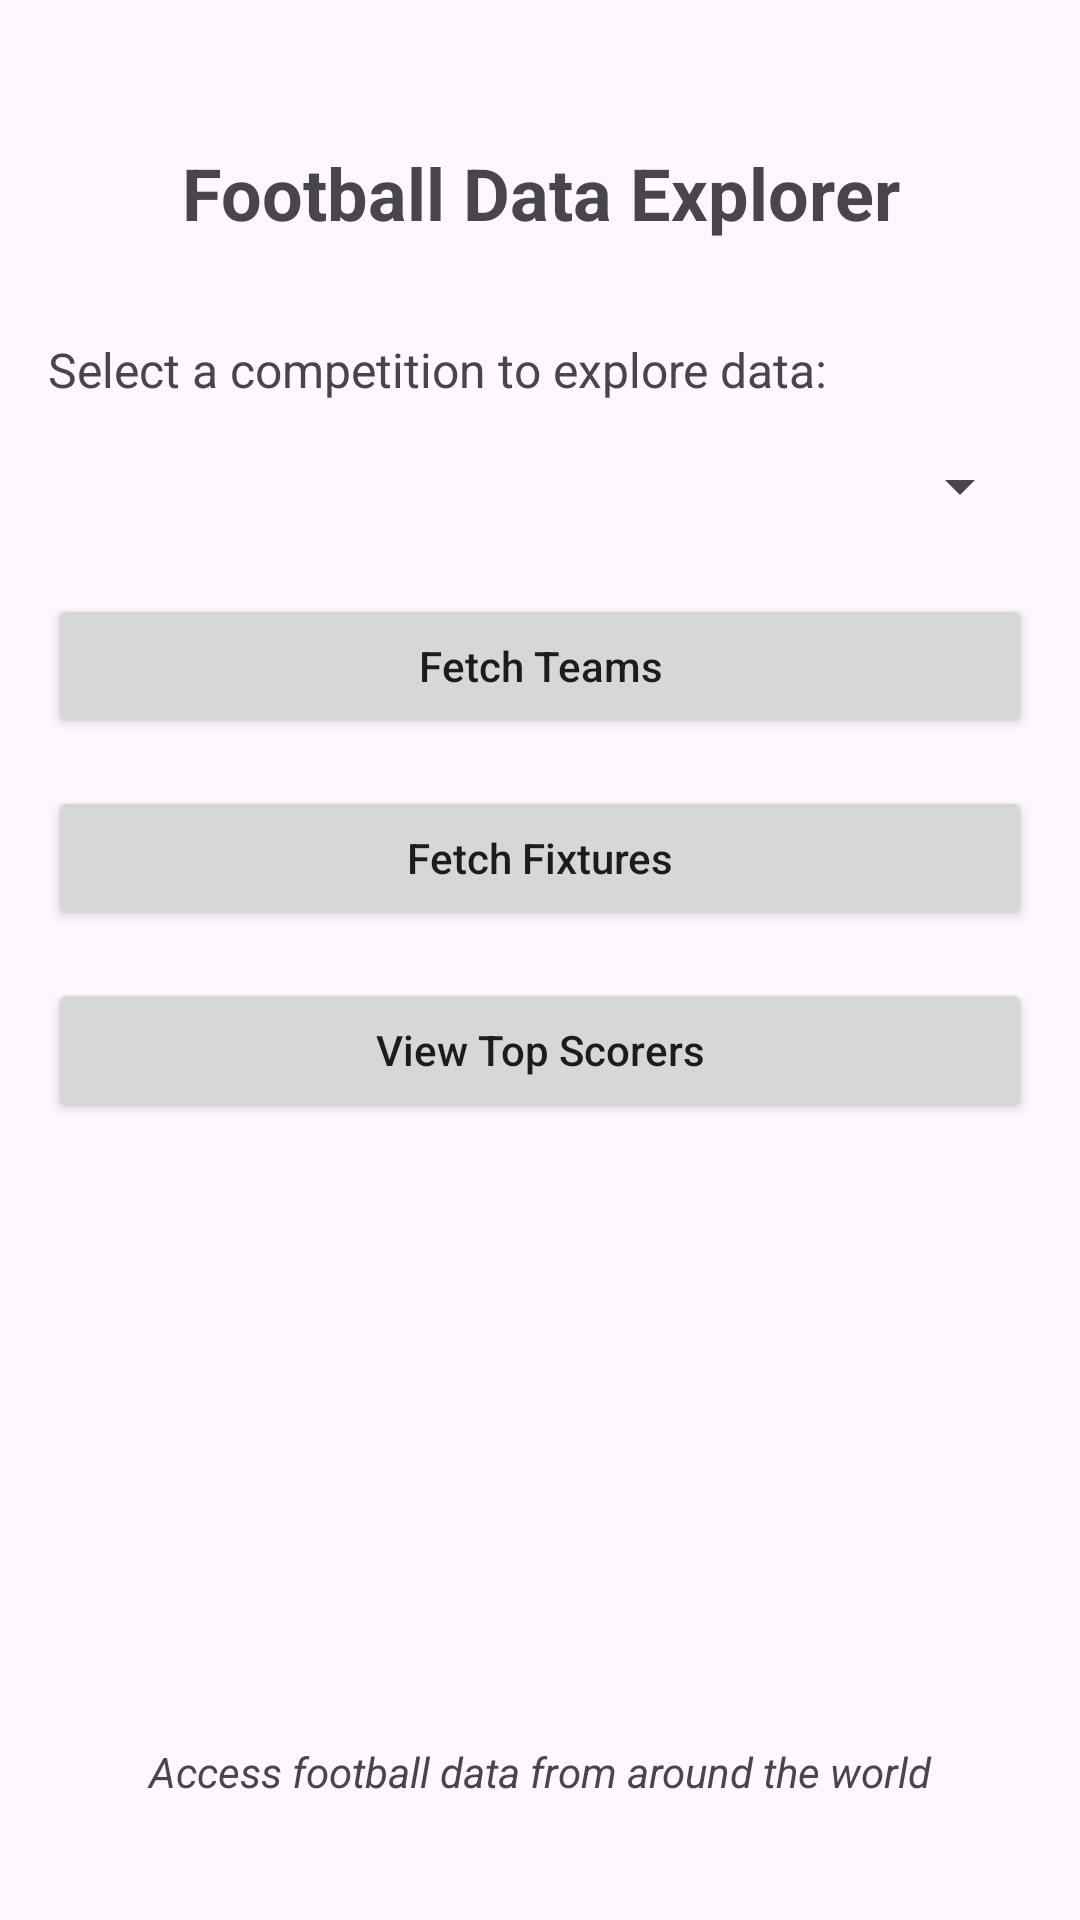

Produce the Android XML layout that renders to this screen, including the resource entries it uses.
<!-- AndroidManifest.xml: activity theme Theme.Andriod -->
<!-- res/layout/activity_main.xml -->
<?xml version="1.0" encoding="utf-8"?>
<androidx.constraintlayout.widget.ConstraintLayout xmlns:android="http://schemas.android.com/apk/res/android"
    xmlns:app="http://schemas.android.com/apk/res-auto"
    xmlns:tools="http://schemas.android.com/tools"
    android:layout_width="match_parent"
    android:layout_height="match_parent"
    android:padding="16dp"
    tools:context=".MainActivity">

    <TextView
        android:id="@+id/titleTextView"
        android:layout_width="0dp"
        android:layout_height="wrap_content"
        android:text="Football Data Explorer"
        android:textSize="24sp"
        android:textStyle="bold"
        android:textAlignment="center"
        android:layout_marginTop="32dp"
        app:layout_constraintEnd_toEndOf="parent"
        app:layout_constraintStart_toStartOf="parent"
        app:layout_constraintTop_toTopOf="parent" />

    <TextView
        android:id="@+id/instructionTextView"
        android:layout_width="0dp"
        android:layout_height="wrap_content"
        android:text="Select a competition to explore data:"
        android:textSize="16sp"
        android:layout_marginTop="32dp"
        app:layout_constraintEnd_toEndOf="parent"
        app:layout_constraintStart_toStartOf="parent"
        app:layout_constraintTop_toBottomOf="@+id/titleTextView" />

    <Spinner
        android:id="@+id/competitionSpinner"
        android:layout_width="0dp"
        android:layout_height="wrap_content"
        android:layout_marginTop="16dp"
        app:layout_constraintTop_toBottomOf="@+id/instructionTextView"
        app:layout_constraintStart_toStartOf="parent"
        app:layout_constraintEnd_toEndOf="parent" />

    <Button
        android:id="@+id/fetchTeamsButton"
        android:layout_width="0dp"
        android:layout_height="wrap_content"
        android:layout_marginTop="24dp"
        android:text="Fetch Teams"
        android:textAllCaps="false"
        app:layout_constraintTop_toBottomOf="@+id/competitionSpinner"
        app:layout_constraintStart_toStartOf="parent"
        app:layout_constraintEnd_toEndOf="parent" />

    <Button
        android:id="@+id/fetchFixturesButton"
        android:layout_width="0dp"
        android:layout_height="wrap_content"
        android:layout_marginTop="16dp"
        android:text="Fetch Fixtures"
        android:textAllCaps="false"
        app:layout_constraintTop_toBottomOf="@+id/fetchTeamsButton"
        app:layout_constraintStart_toStartOf="parent"
        app:layout_constraintEnd_toEndOf="parent" />

    <Button
        android:id="@+id/viewTopScorersButton"
        android:layout_width="0dp"
        android:layout_height="wrap_content"
        android:layout_marginTop="16dp"
        android:text="View Top Scorers"
        android:textAllCaps="false"
        app:layout_constraintTop_toBottomOf="@+id/fetchFixturesButton"
        app:layout_constraintStart_toStartOf="parent"
        app:layout_constraintEnd_toEndOf="parent" />

    <TextView
        android:id="@+id/footerTextView"
        android:layout_width="0dp"
        android:layout_height="wrap_content"
        android:text="Access football data from around the world"
        android:textSize="14sp"
        android:textAlignment="center"
        android:textStyle="italic"
        android:layout_marginBottom="24dp"
        app:layout_constraintBottom_toBottomOf="parent"
        app:layout_constraintEnd_toEndOf="parent"
        app:layout_constraintStart_toStartOf="parent" />

</androidx.constraintlayout.widget.ConstraintLayout>
<!-- resources referenced by this layout -->
<resources>
  <style name="Theme.Andriod" parent="Base.Theme.Andriod" />
  <style name="Base.Theme.Andriod" parent="Theme.Material3.DayNight.NoActionBar">
          
          
      </style>
</resources>
